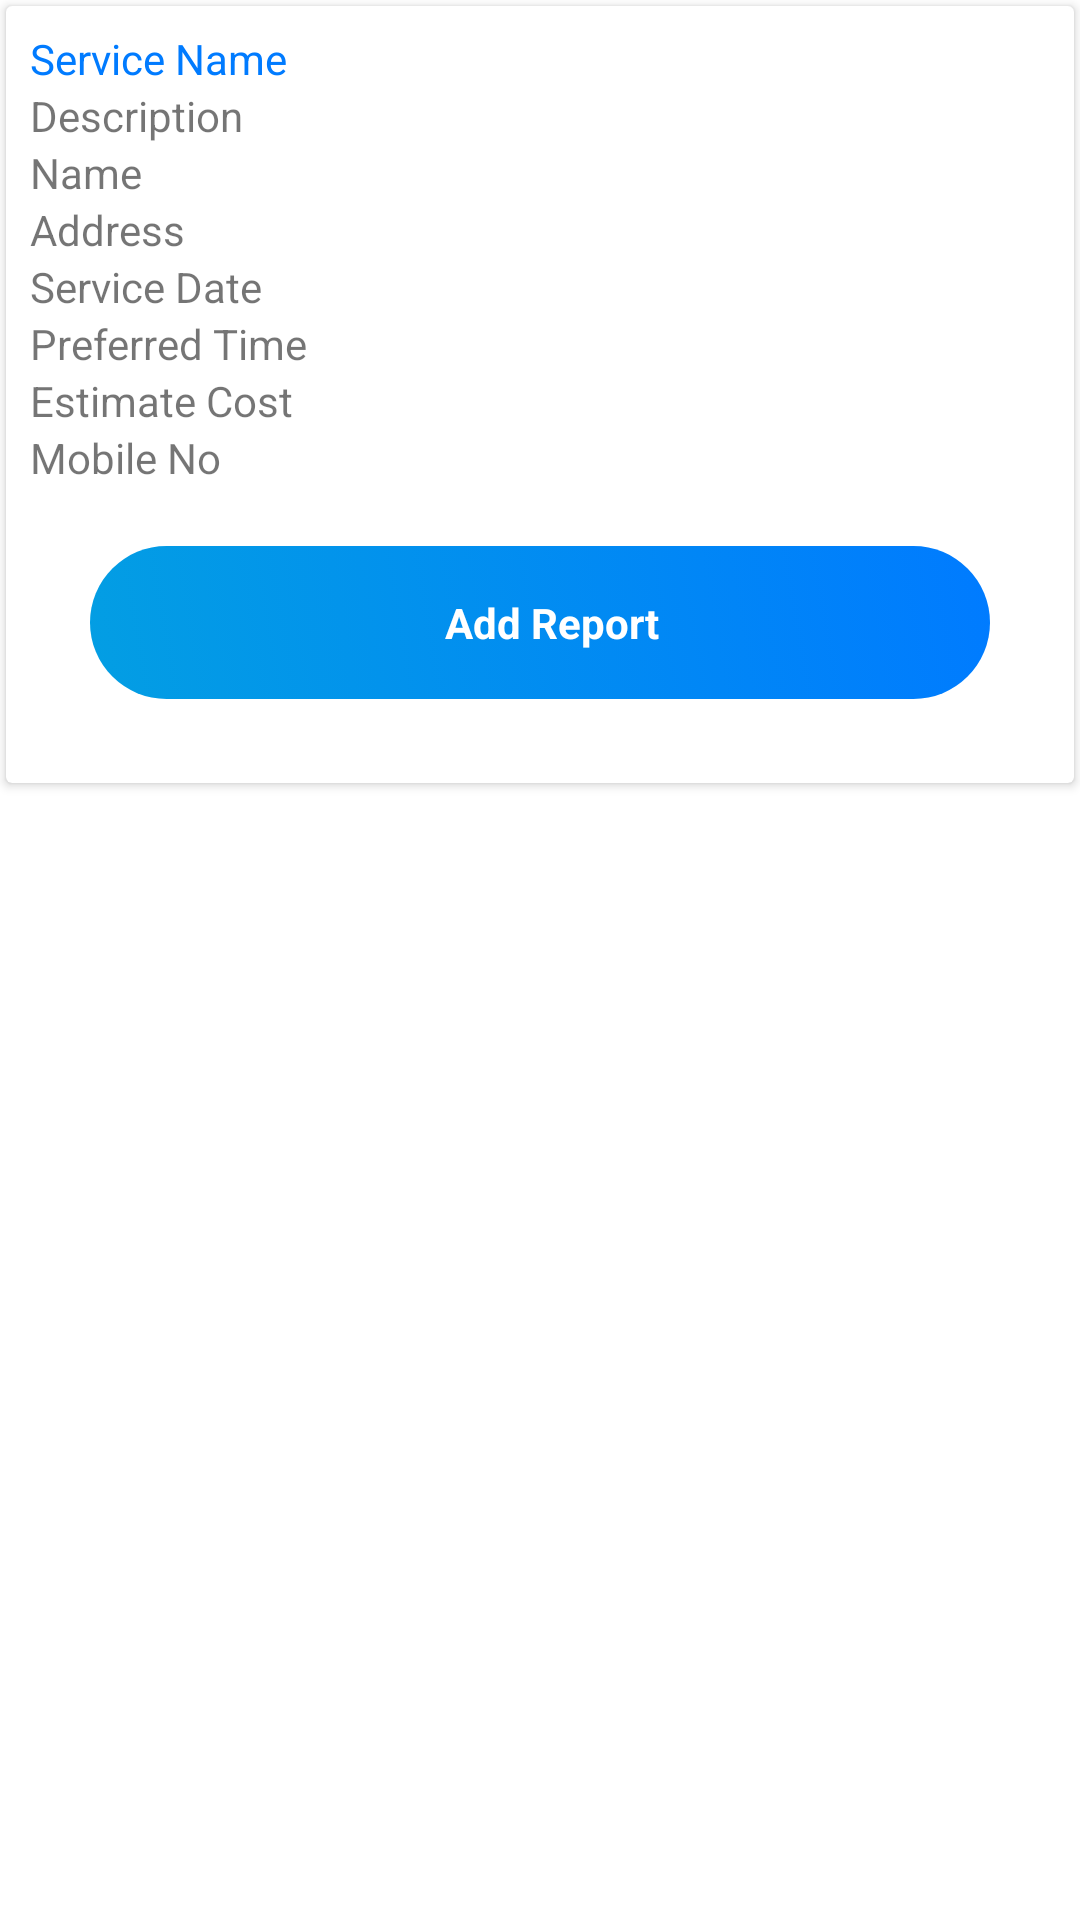

Write the Android layout XML for this screen, with the resource values it uses.
<!-- AndroidManifest.xml: application theme AppTheme -->
<!-- res/layout/layout_item_task.xml -->
<?xml version="1.0" encoding="utf-8"?>
<LinearLayout xmlns:android="http://schemas.android.com/apk/res/android"
    xmlns:app="http://schemas.android.com/apk/res-auto"
    android:layout_width="match_parent"
    android:layout_height="wrap_content"
    android:orientation="vertical"
    android:layout_margin="4dp"
    android:background="@android:color/transparent">

    <androidx.cardview.widget.CardView
        android:id="@+id/rvCard"
        android:layout_width="match_parent"
        android:layout_height="wrap_content"
        android:layout_margin="2dp"
        android:elevation="4dp"
        android:background="@android:color/transparent">

        <LinearLayout
            android:layout_width="match_parent"
            android:layout_height="match_parent"
            android:scaleType="fitXY"
            android:padding="8dp"
            android:orientation="vertical">

            <RelativeLayout
                android:layout_width="match_parent"
                android:layout_height="wrap_content">



            </RelativeLayout>

            <LinearLayout
                android:layout_width="match_parent"
                android:layout_height="wrap_content"
                android:orientation="horizontal">

                <TextView
                    android:layout_width="match_parent"
                    android:layout_height="wrap_content"
                    android:layout_weight="2"
                    android:text="Service Name"
                    android:textColor="@color/colorPrimaryDark"/>

                <TextView
                    android:id="@+id/tvServiceName"
                    android:layout_width="match_parent"
                    android:layout_height="wrap_content"
                    android:layout_weight="1"/>
            </LinearLayout>

            <LinearLayout
                android:layout_width="match_parent"
                android:layout_height="wrap_content"
                android:orientation="horizontal">

                <TextView
                    android:layout_width="match_parent"
                    android:layout_height="wrap_content"
                    android:layout_weight="2"
                    android:text="Description"/>
                <TextView
                    android:id="@+id/tvDescription"
                    android:layout_width="match_parent"
                    android:layout_height="wrap_content"
                    android:layout_weight="1"/>
            </LinearLayout>


            <LinearLayout
                android:layout_width="match_parent"
                android:layout_height="wrap_content"
                android:orientation="horizontal">

                <TextView
                    android:layout_width="match_parent"
                    android:layout_height="wrap_content"
                    android:layout_weight="2"
                    android:text="Name"/>
                <TextView
                    android:id="@+id/tvName"
                    android:layout_width="match_parent"
                    android:layout_height="wrap_content"
                    android:layout_weight="1"/>
            </LinearLayout>

            <LinearLayout
                android:layout_width="match_parent"
                android:layout_height="wrap_content"
                android:orientation="horizontal">

                <TextView
                    android:layout_width="match_parent"
                    android:layout_height="wrap_content"
                    android:layout_weight="2"
                    android:text="Address"/>
                <TextView
                    android:id="@+id/tvAddress"
                    android:layout_width="match_parent"
                    android:layout_height="wrap_content"
                    android:layout_weight="1"/>
            </LinearLayout>

            <LinearLayout
                android:layout_width="match_parent"
                android:layout_height="wrap_content"
                android:orientation="horizontal">

                <TextView
                    android:layout_width="match_parent"
                    android:layout_height="wrap_content"
                    android:layout_weight="2"
                    android:text="Service Date"/>
                <TextView
                    android:id="@+id/tvDate"
                    android:layout_width="match_parent"
                    android:layout_height="wrap_content"
                    android:layout_weight="1"/>
            </LinearLayout>

            <LinearLayout
                android:layout_width="match_parent"
                android:layout_height="wrap_content"
                android:orientation="horizontal">

                <TextView
                    android:layout_width="match_parent"
                    android:layout_height="wrap_content"
                    android:layout_weight="2"
                    android:text="Preferred Time"/>
                <TextView
                    android:id="@+id/tvTime"
                    android:layout_width="match_parent"
                    android:layout_height="wrap_content"
                    android:layout_weight="1"/>
            </LinearLayout>

            <LinearLayout
                android:layout_width="match_parent"
                android:layout_height="wrap_content"
                android:orientation="horizontal">

                <TextView
                    android:layout_width="match_parent"
                    android:layout_height="wrap_content"
                    android:layout_weight="2"
                    android:text="Estimate Cost"/>
                <TextView
                    android:id="@+id/tvEstimate"
                    android:layout_width="match_parent"
                    android:layout_height="wrap_content"
                    android:layout_weight="1"/>
            </LinearLayout>





            <LinearLayout
                android:layout_width="match_parent"
                android:layout_height="wrap_content"
                android:orientation="horizontal">

                <TextView
                    android:layout_width="match_parent"
                    android:layout_height="wrap_content"
                    android:layout_weight="2"
                    android:text="Mobile No"/>
                <TextView
                    android:id="@+id/tvMobileno"
                    android:layout_width="match_parent"
                    android:layout_height="wrap_content"
                    android:layout_weight="1"/>
            </LinearLayout>








            <LinearLayout
                android:id="@+id/btnAdd"
                android:layout_width="match_parent"
                android:layout_height="wrap_content"
                android:layout_centerVertical="true"
                android:layout_gravity="center"
                android:layout_margin="20dp"
                android:layout_weight="1"
                android:background="@drawable/button_bg_rounded_corners_gd"
                android:orientation="horizontal"
                android:padding="8dp">

                <TextView
                    android:layout_width="match_parent"
                    android:layout_height="wrap_content"
                    android:layout_gravity="center_vertical"
                    android:layout_marginLeft="8dp"
                    android:gravity="center"
                    android:padding="8dp"
                    android:text="Add Report"
                    android:textColor="@color/white"
                    android:textSize="14sp"
                    android:textStyle="bold" />
            </LinearLayout>


        </LinearLayout>

    </androidx.cardview.widget.CardView>

</LinearLayout>
<!-- resources referenced by this layout -->
<resources>
  <color name="colorPrimaryDark">#007bff</color>
  <color name="white">#FFFFFF</color>
  <!-- drawable button_bg_rounded_corners_gd (drawable) -->
  <?xml version="1.0" encoding="utf-8"?>
  <selector xmlns:android="http://schemas.android.com/apk/res/android">
      <item>
          <shape android:shape="rectangle">
              <corners android:radius="30dp" />
              <gradient
                  android:angle="45"
                  android:startColor="@color/colorPrimary"
                  android:endColor="@color/colorPrimaryDark"
                  android:type="linear"/>
          </shape>
      </item>
  </selector>
  <style name="AppTheme" parent="Theme.AppCompat.Light.NoActionBar">
          
          <item name="colorPrimary">@color/colorPrimary</item>
          <item name="colorPrimaryDark">@color/colorPrimaryDark</item>
          <item name="colorAccent">@color/colorAccent</item>
          <item name="android:textSize">16sp</item>
          <item name="colorControlNormal">@color/black</item>
          <item name="fontFamily">@font/segoeui</item>
          <item name="android:editTextColor">#295055</item>
          <item name="android:textColorPrimary">#295055</item>
          <item name="android:textColorSecondary">#295055</item>
          <item name="android:textColorTertiary">#295055</item>
          <item name="android:textColorPrimaryInverse">#295055</item>
          <item name="android:textColorSecondaryInverse">#295055</item>
          <item name="android:textColorTertiaryInverse">#295055</item>
  
      </style>
  <color name="colorPrimary">#039ee3</color>
  <color name="colorAccent">#17a2b8</color>
  <color name="black">#1b1b1b</color>
</resources>
